pico-8 play session: mixed d-pad (fixed 12-tick cycle)

[t = 2 s] mixed d-pad (1.2s cycle ×~1): → ← ↑ ↓ + 🅾/❎ taps, ~2s
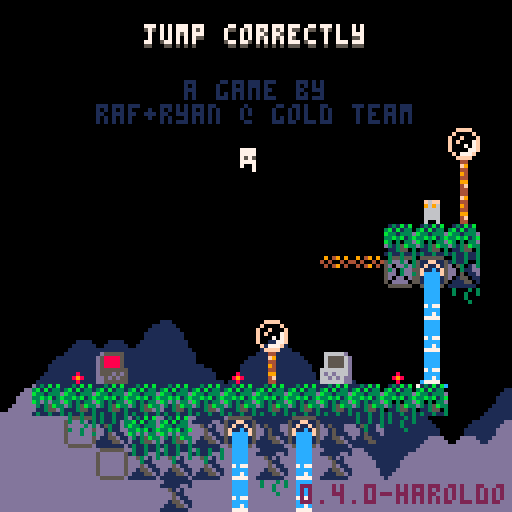
[t = 4 s] mixed d-pad (1.2s cycle ×~3): → ← ↑ ↓ + 🅾/❎ taps, ~4s
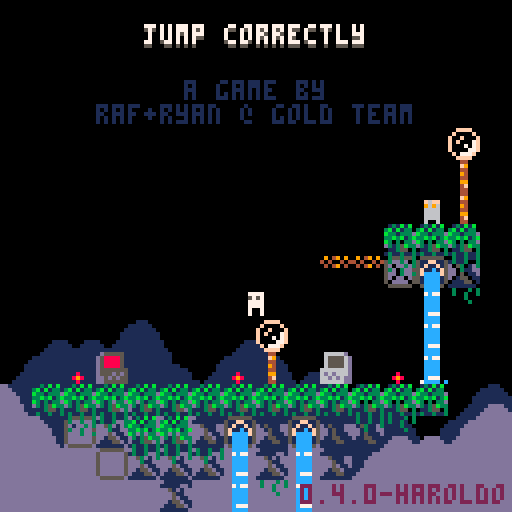
[t = 6 s] mixed d-pad (1.2s cycle ×~5): → ← ↑ ↓ + 🅾/❎ taps, ~6s
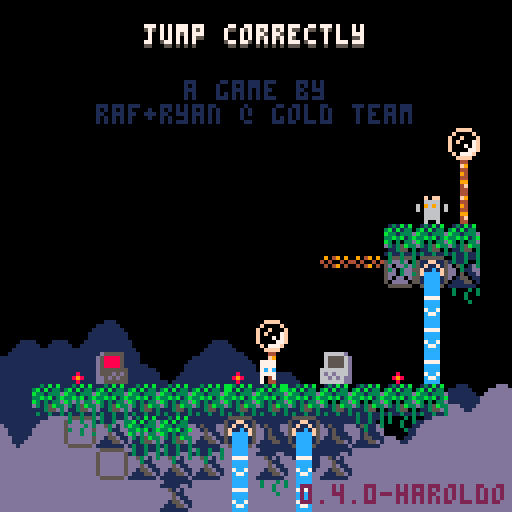

pico-8 cartridge
version 42
__lua__
-- jumper 2
-- 2025-01-17
ver="0.4.0-haroldo"

hide_t=false //remove later
p_win=0 //keep this
last_lvl=5

--constants and globals
p_spd=1
p_accel=0.3		 --fall accel (0.3)
p_f_max=4				 --fall spd max (4)
p_j_max=-2.5	 --jump spd max (-2.5)
p_j_fre=1   	 --num free jumps
p_j_t_max=5 	 --jump frames
p_w_spd=0.3 		--water fill speed

l_toucht=nil

chl=0 --checkpoint lvl
crl=0 --current lvl

-- enemy constants
ice_t_slow=70 --ice spawn time slow
ice_t_fast=30 --ice spawn time fast

cltb=0 --cloud time back
cltf=0 --cloud time front
key_cols={10,11,12,8} --keys

logo_t=0
//auto_save=1
tot_d=0
aut=0

function _init()
	printh("=====start=====")
	cartdata("gt_j2_040_haroldo")

	mplay=false
	pp=obj(-1,-1,3,5)
	chl=dget(0)
	//chl=5
	//auto_save=dget(1)
	tot_d=dget(2)
	p_win=dget(3)
	printh("load save 0 "..chl)
	//printh("load save 1 "..auto_save)
	printh("load save 2 "..tot_d)
	printh("load save 3 "..p_win)

	reset_checkpoint(0)

	--[[
	menuitem(
		1,
		"save game",
		save_game
	)

	menuitem(
		2,
		"auto save "..(auto_save==1 and "is on" or "is off"),
		toggle_auto_save
	)

	menuitem(
		3,
		"clear save data",
		clear_save
	)
	]]--
end

function reset_checkpoint(ll)
	printh("reseting from checkpoint")
	uits,l_uits=-0.1,-1 --ui time slow
	uitf,l_uitf=-0.1,-1 --ui time fast

	tpt=0								--lvl trans time
	pvy=0  			   --vel y
	pdrx=1 			   --dir x
	pdry=0 			   --dir y
	pmt=0  			   --move time
	pjmp=0 			   --current jump
	pjp=true     --jump pressed
	pjmpt=0      --jump time
	ptank=1 		   --num water tanks (this will probably never get higher)
	pwater=0 	   --amt water
	pst=false    --show empty tank icon
	pwt=0					   --water time
	ptw=false    --touching water
	pdig=false   --is digging
	pdt=0				 	  --digging time
	pseed=0				  --seeds
	psht=false   --shooting
	ptswch=false --touching switch player
	etswch=false --touching switch any ememy
	pto=false 	 	--near old man :(
	pio=false    --interact old man
	og_text=":)" --old guy text
	ptn=false				--touching ng cpu
	pin=false				--interact ng cpu
	ptd=0    				--touching door (0 no, 1 yes, 2 yes+interact)
	pbnk=false   --did bonk
	prst=0							--restart time

	ogidx=0
	ogt=0

	dth_t=-1					--death time
	dth_e=nil				--death object

	if ll then
		crl=ll
	else
		crl=chl
	end

	if(crl!=0)save_game()

	if crl==0 then
		mplay=false
		music(63)// test no music
	elseif not mplay then
		mplay=true
		music(0)// test start music
	end


	init_lvl()
end

function _draw()
	cls()
	camera(cmx,cmy)

	draw_clouds()

	if logo_t<50 then
		draw_logo()
		return
	end

	if tpt>0 and tpt<40 then
		local t,c="computer "..crl,5
		if crl==0 then
			t="correct!"
			c=cltb%8+8
		end

		print(
			t,
			cmx+cen_txt(t),
			cmy+62,
			c)

		if flr(uits%2)==0 then
			spr(22,cmx,cmy+120)
		end
		return
	end

	if dth_t!=-1 then
		if dth_e and dth_e.draw then
			dth_e.draw(dth_e)
		end
		for e in all(effs)do
			e.draw(e)
		end
		return
	end

	draw_bk()

	for e in all(enemies)do
		if(e.draw)e.draw(e)
	end

	map(0,0)

	if not tp_out then
		draw_player()
	end
	//printh(cmi.." "..cmj.." "..cmx.." "..cmy)

	draw_fg()

	for b in all(bullets)do
		b.draw(b)
	end


	for e in all(effs)do
		e.draw(e)
	end

	draw_hud()
	if aut>0 then
		for i=0,flr((30-aut)/10)do
			pset(cmx+2+i*2,cmy+126,7)
		end
	end

	if pio then
		draw_old_guy_prompt()
	end
end

function _update()
	l_uits,uits=uits,(uits+0.1)%30
	l_uitf,uitf=uitf,(uitf+0.2)%30
	cltb=(cltb+0.7)%136
	cltf=(cltf+1)%136

	if aut>0 then
		aut-=1
	end

	if scr_wrap and
				flr(uits%3)==0 and
				flr(l_uits%3)!=0 then
		for i=0,16 do
			add_wrap(cmx,cmy+i*8,1)
			add_wrap(cmx+127,cmy+i*8,-1)
		end
	end

	if logo_t<50 then
		logo_t+=1
		if(btnp(❎))logo_t+=25
		return
	end

	update_clds()

	for e in all(effs)do
		e.update(e)
	end

	if dth_t>=0 then
		dth_t-=1
		//if dth_e and dth_e.update then
			//dth_e.update(dth_e)
		//end
		if(dth_t==0)reset_checkpoint(crl)
		return
	end

	if pio then
		update_old_guy_prompt()
		return
	end

	for e in all(enemies)do
		e.tswch=false
		if(e.update)e.update(e)
	end

	update_lvl()
	update_bullets()

	if tp_out then
		update_tp_out()
	else
		update_player()
	end
end

function comb(a,b)
	for k,v in pairs(b)do
		a[k]=v
	end
end

function obj(x,y,w,h,ext)
	o={x=x,y=y,w=w,h=h}
	comb(o,ext)
	return o
end

function eff(x,y,d,u,ext)
	o={x=x,y=y,draw=d,update=u}
	comb(o,ext)
	return o
end

function rand(bot,top)
	return flr(rnd((top+1)-bot))+bot
end

function draw_bb(o)
	rect(
		o.x-o.w/2,
		o.y-o.h/2,
		o.x+o.w/2,
		o.y+o.h/2,
		8)
end

function col_bb(a,b)
	if b.w==0 or b.h==0 then
		return false
	end
	local ax=a.x-a.w/2
	local ay=a.y-a.h/2
	local bx=b.x-b.w/2
	local by=b.y-b.h/2

	return ax<=bx+b.w and
		ax+a.w>=bx and ay<=by+b.h and
		ay+a.h>=by
end

function test_w_wrap(a,b)
	local aa=a
	if scr_wrap then
		aa=obj(
			a.x%128+cmx,
			a.y,a.w,a.h)
	end
	if col_bb(aa,b) then
		return b
	end
	return nil
end

function on_layer(o,ox,oy,lrs,t_spk,hb_mod)
	if type(lrs)!="table" then
		lrs={lrs}
	end
	if(hb_mod==nil)hb_mod=0

	local a=obj(o.x+ox,o.y+oy,o.w+hb_mod,o.h+hb_mod)
	local mi=flr(a.x/8)
	local mj=flr(a.y/8)

	for j=min(cmj+15,mj+1),max(cmj,mj-1),-1 do
	for ii=mi-1,mi+1 do
		local i=ii%16+cmi
		for f in all(lrs) do
			local s=mget(i,j)
			if fget(s,f) then
				--[[
				local aa=a
				if scr_wrap then
					aa=obj(
						a.x%128+cmx,
						a.y,a.w,a.h)
				end
				local b=obj(
					i*8+4,j*8+4,8,8,{s=s}
				)
				if col_bb(aa,b) then
					return b
				end
				]]--
				local b=obj(
					i*8+4,j*8+4,8,8,{s=s}
				)
				if test_w_wrap(a,b) then
					return b
				end
			end
		end
	end end

	if t_spk then
		for s in all(spks) do
			if test_w_wrap(a,s) then
				return s
			end
		end
	end
	return nil
end

function on_scr(o)
	return o.y<cmy+137 and
								o.y>cmy-4 and
			 				o.x<cmx+137 and
			 				o.x>cmx-4
end

function round(n)
	if n-flr(n)>=0.5 then
		return flr(n)+1
	end
	return flr(n)
end

function lerp(a,b,t)
 return a+(b-a)*t
end

function clear_map_at(x,y)
	mset(flr(x/8),flr(y/8),0)
end

function draw_logo()
	local f=min(logo_t/25,1)
	for i=1,4 do
		spr(
			124+i-1,
			cmx+60+f*8*i-4*f,
			cmy+60)
		spr(
			124-i,
			cmx+60-f*8*i+4*f,
			cmy+60)
	end
end

--[[
function toggle_auto_save(i)
	if i==1 or i==2 then
		return
	end
	auto_save=(auto_save+1)%2
	printh("set auto save ")
	printh(auto_save)
	dset(1,auto_save)
	//add sfx here
	menuitem(
		2,
		"auto save "..(auto_save==1 and "is on" or "is off"),
		toggle_auto_save
	)
end
]]--

function save_game()
	printh("set save 0 "..chl)
	printh("set save 2 "..tot_d)
	printh("set save 3 "..p_win)
	dset(0,chl)
	dset(2,tot_d)
	dset(3,p_win)
	//add sfx here
	aut=30
end

function clear_save()
	printh("clear save 0 2 3")
	dset(0,0)
	dset(2,0)
	dset(3,0)
	tot_d=0
	chl=0
	p_win=0
end

music(0)

-->8
--player
function draw_player()
	local off=(ptswch and 2 or 0)

	--legs
	sspr(
		12,flr(pmt)%2*2+8,
		4,2,
		pp.x-2,pp.y+1-off,
		4,2,
		pmt<2
	)

	--ducking
	local dt=flr(pdt/3)%2
	if dt==0 and
				pdry==1 and
				pvy==0 and
				not pdig then
		dt=1
	end

	--head
	if(pjmp>=p_j_fre)pal(12,5)
	sspr(
		8,pdry*4+12,
		4,4,
		pp.x-2,pp.y-3+dt-off,
		4,4,
		pdrx==-1
	)
	pal()

	--off screen arrow
	if pp.x>cmx+128 then
		spr(13,cmx+120,pp.y-4)
	elseif pp.x<cmx-1 then
		spr(13,cmx+2,pp.y-4,1,1,true)
	end

	--water drops
	if ptw then
		draw_splash(pp.x-4,pp.y-5)
	end

	--water tank
	local ofx=3
	if(pdrx==-1)ofx=-8
	if pst then
		sspr(0,8,6,6,pp.x+ofx,pp.y-6)
	elseif pwater>0 then
		if ptw then
			--tank shadow
			sspr(
				0,8,6,6,
				pp.x+ofx+1,pp.y-5)
		end
		sspr(
			16+8*(pwater-1)+(flr(uits)%2)*4,8,
			5,5,pp.x+ofx,pp.y-6)
	end

	--seeds
	for i=1,pseed do
		local a=uitf/7.5+i/pseed
		local x=pp.x+cos(a)*6
		local y=pp.y+sin(a)*6
		rectfill(
			x,y,
			x+sgn(cos(a)),
			y+sgn(sin(a)),7)
	end

	if prst>15 then
		draw_int(
			4-flr(prst/15),
			pp.x+2,
			pp.y-2)
	end

	--[[
	draw_bb(
		{x=pp.x,y=pp.y+4,w=3,h=1}
	)
	]]--
end

function update_player()
	local move=false
	pdry=0
	if(btn(➡️))move,pdrx=true,1
	if(btn(⬅️))move,pdrx=true,-1
	if(btn(⬆️))pdry=-1
	if(btn(⬇️))pdry=1

	if move then
		pmt-=0.3
		if(pmt<0)pmt=4
		if not on_layer(pp,pdrx,0,0) then
			pp.x+=p_spd*pdrx
		end
	else
		pmt=0
		pp.x=flr(pp.x)
	end

	if scr_wrap then
		local wr=false
		if(pp.x<cmx-1)pp.x,wr=cmx+127,true
		if(pp.x>cmx+127)pp.x,wr=cmx,true
		if(wr)sfx(3,-1,12,14)
	end

	--touch enemy
	local ts=false --touch shroom
	for e in all(enemies)do
		if col_bb(pp,e) then
			if e.draw==draw_shroom then
				ts=true
				//printh(pp.x.." "..pp.y.." touch shroom")
			elseif e.can_hurt then
				//reset_checkpoint()
				kill_plr(e)
				return
			end
		end
	end

	--jump
	if btn(🅾️) then
		if not pjp then
			pjp=true
			--  bank,chnl,off, len
			--sfx(0,   0,   0,   0)
			if (pjmp<p_j_fre or
							flr(pwater/3)>0) then
				if pjmp>=p_j_fre and pwater>2 then
					pwater-=3
					if pwater==0 then
						pst=true
					end
				end
				pjmpt=p_j_t_max
				//pvy=p_j_max
				pjmp+=1
				add_jump(pp.x-1,pp.y)
				if not ptn then
					sfx(3,-1,0,8)
				end
			end
		end
		if pjmpt>0 then
			pvy=p_j_max
		end
		pjmpt=max(0,pjmpt-1)
	else
		pjmpt=0
		pjp=false
	end

	--fall
	pvy=min(p_f_max,pvy+p_accel)
	if pvy<0 then
		local b=on_layer(pp,0,pvy,0)
		if b then
			if not pbnk then
				sfx(3,-1,8,4)
			end
			pbnk=true
			pp.y=b.y+7
			pvy=0.5 --y vel of player after bonk
		end
	else
		local t=on_layer(
			pp,0,max(1,pvy),{0,1})
		if t!=nil and t.y-pp.y>4 then
			if pvy>p_accel then
				//printh(
				//	"landed "..(
				//		ts and "true" or "false")
				//	)
				add_landed(pp.x,pp.y+4)
				pbnk=false
				sfx(5,-1,0,10)
			end
			pp.y=(flr(pp.y/8)*8)+5
			pvy=0
			pst=false

			if not ts then
				pjmp=0
			end

			if t and t.s==76 then
				set_cld(t.x,t.y)
			end
		end
	end
	pp.y+=pvy

	local sq=on_layer(pp,0,0,0)
	if sq then
		//printh(sq.x.." "..sq.y)
		local o=obj(
			sq.x,sq.y,0,0,
			{
				draw=function()
					spr(sq.s,sq.x-4,sq.y-4)
				end
			})
		kill_plr(o)
	end

	--shoot
	if btn(❎) then
		if not pto and
					not psht and
					pseed>0 then
			psht=true
			pseed-=1
			sfx(6,-1,0,6)
			local dx=pdrx
			if(pdry!=0)dx=0
			//add_get(pp.x+2,pp.y,pseed)
			add_bullet(
				pp.x+dx*5,pp.y+pdry*5,1,
				dx*4,pdry*4,false,7,true)
		end
	else
		psht=false
	end

	if btn(❎) and
				btn(⬇️) and
				pvy==0 then
		prst+=1
		if prst==15*4 then
			kill_plr()
		end
	else
		prst=0
	end

	--touch water
	--note: timer doesnt
	--reset when player
	--leaves water
	ptw=false
	for w in all(waters) do
		if(col_bb(pp,w))ptw=true
	end
	if ptw then
		pwt+=p_w_spd
		if pwt>=1 then
			pwt=0
			if pwater/3<ptank then
				pwater+=1
				pst=false
				sfx(4,-1,(pwater-1)*6,6)
			end
		end
	end

	//printh(pov)

	if pp.y>cmy+136 then
		//reset_checkpoint()
		kill_plr()
		return
	end

	for b in all(bullets)do
		if col_bb(pp,b) then
			//reset_checkpoint()
			kill_plr(b)
			return
		end
	end

	--touch key
	for k in all(l_keys)do
		if not k.p and col_bb(pp,k) then
			k.p=true
			add(p_keys,k)
			sfx(10)
		end
	end

	--touch door
	//for d in all(doors)do
	if door then
		if col_bb(pp,door) then
			//ptd=true
			if btn(⬇️) or btn(⬆️) then
				local can=true

				//sfx(11)
				//sfx(17)
				//sfx(7,-1,4,4)
				for k in all(l_keys)do
					if k.p==false then
						can=false
					end
				end

				if can then
					for k in all(keys)do
						del(keys,k)
					end
					if crl==last_lvl then
						crl=0
						p_win=1
						save_game()
					elseif crl==chl then
						crl+=1
					else
						crl=chl
					end
					sfx(11)
					init_tp_out()

					return
				elseif ptd<2 then
					sfx(7,-1,4,4)
					ptd=2
				end
			else
				ptd=1
			end
		else
			ptd=0
		end
	end

	--touch flower
	local flwr=nil
	for f in all(flwrs)do
		if col_bb(pp,f) and pdry==1 then
			flwr=f
		end
	end

	if pvy!=0 or flwr==nil then
		pdig=false
		pdt=0
	else
		if pdig==false then
			pdt=10
		end
		pdig=true
		if pdt%5==0 then
			add_dig(pp.x,pp.y+4)
			sfx(8,-1,27,4)
		end
		if pdt<=0 then
			del(flwrs,flwr)
			pseed+=flwr.s
			add_get(pp.x,pp.y,"+"..flwr.s)
			sfx(14)
		end
		pdt-=1
	end

	-- touch teleporter
	local toucht=nil
	for tt in all(tps)do
	for i=0,1 do
		local t=tt[i+1]
		if t then
			if col_bb(pp,t) then
				//printh((i+1%2)+1)
				toucht=tt[(i+1)%2+1]
			end
		end
	end end
	if l_toucht==nil and
				toucht!=nil then
		pp.x=toucht.x
		pp.y=toucht.y+1
		pvy*=-1
		--[[
		because of long pressing jumps,
		if the player enters this while
		holding jump before the max hold
		time, their velocity wont flip
		]]--
		add_b_exp(pp.x,pp.y,5,5,toucht.c)
		sfx(7,-1,8,24)
	end
	l_toucht=toucht

	-- old man
	pto=false
	if old_guy and
				col_bb(pp,old_guy)then
		pto=true
		if btnp(❎) then
			sfx(7,-1,0,4)
			pio=true
			ogt=0
			l_ogt=-1
			if p_win==1 then
				og_text=og_texts[99]
			elseif og_texts[crl]!=nil then
				og_text=og_texts[crl]
			end
		end
	end

	-- touch ng cpu
	ptn=false
	if ng_cpu and
				col_bb(pp,ng_cpu)then
		ptn=true
		if btnp(❎) then
			if pin then
				clear_save()
				//kill_plr(ng_cpu)
				crl=1
				init_tp_out()
				sfx(17)
			else
				sfx(7,-1,0,4)
			end
			pin=true
		elseif btnp(🅾️) then
			sfx(7,-1,4,4)
			pin=false
		end
	else
		pin=false
	end
end

function kill_plr(o)
	tot_d+=1
	dth_e=o
	dth_t=30
	add_b_exp(
		mid(cmx,pp.x,cmx+127),
		mid(cmy,pp.y,cmy+127),
		10,10)
		sfx(8,-1,0,27)
end

-->8
--hud/general

function draw_hud()
	print(ver,75,121,2)
	if(hide_t)return
	--[[
	// uncomment for testing
	print("lvl:"..crl+1,cmx+31,cmy+1,1)
	print("lvl:"..crl+1,cmx+30,cmy,7)
	print("dth:"..tot_d,cmx+61,cmy+1,1)
	print("dth:"..tot_d,cmx+60,cmy,7)
	]]--

	if crl==0 then
		local t="jump correctly"
		//t="you jumped correctly"
		local off=mid(
			-2.9,
			cos((cltf%136)/136)*3,
			2.9
		)
		print(
			t,cen_txt(t),10+off,5)
		print(
			t,cen_txt(t),9+off,7)
		print("a game by",46,20,1)
		print("raf+ryan @ gold team",
			24,26,1)

		if p_win==1 then
		 t1="times jumped"
		 t2="incorrectly: "..tot_d
		 //t2="incorrectly: "..19999
		 print(
			 t1,
			 cen_txt(t1),40,13)
		 print(
			 t2,
			 cen_txt(t2),46,13)

			print("rank:",49,58,7)
			//tot_d=50
			local r,c=rank()
			if c==nil then
				pal(7,(uitf%8)+8)
			elseif flr(uitf)%2==0 then
				pal(7,c)
			end
			print(r,72,58,7)
			pal()
		end
	end
end

function cen_txt(t)
	return 64-(#t*4)/2
end

function draw_splash(x,y)
	sspr(
		16,13+flr(uitf)%3*3,
		8,3,
		x,y)
end

clds_b={
"00000002234002000",
"00000031111631420",
"20034311111111114",
"14311111111111111"
}
clds_f={
"00000023400562000",
"20022311143111456",
"14311111111111111"
}
function draw_clouds()
	rectfill(cmx,cmy+112,cmx+128,cmy+128,1)
	draw_cloud_layer(clds_b,72,cltb)
	rectfill(cmx,cmy+120,cmx+128,cmy+128,13)
	pal(1,13)
	draw_cloud_layer(clds_f,88,cltf)
	pal()
end

function draw_cloud_layer(arr,y,t)
	for j=1,#arr do
		for i=0,16 do
			local x=i*8-t
			if(x<-8)x+=136
			spr(arr[j][i+1],cmx+x,cmy+y+j*8)
		end
	end
end

function draw_old_guy()
	local s=0
	if cltf>68 or
				cltf<30 and cltf%12>6 then
		s=4
	end
	sspr(
		64+s,0,
		4,8,
		old_guy.x-2,old_guy.y-4,
		4,8,
		pp.x<old_guy.x)
	if cltf>68 then
		local off=old_guy.y
		if(cltf%12>6)off-=1
		line(
			old_guy.x-4,off-1,
			old_guy.x-4,off,6)
		line(
			old_guy.x+3,off-1,
			old_guy.x+3,off,6)
	end
	//draw_bb(old_guy)
end

function draw_old_guy_prompt()
	local w=92
	local h=66
	local top=cmy+(127-h)/2
	local lft=cmx+(127-w)/2

	rectfill(
		lft,top,
		lft+w,top+h,0)
	rect(
		lft,top,
		lft+w,top+h,7)

	print(sub(og_text,0,ogt),
		lft+3,top+3,7)
end

l_ogt=-1
function update_old_guy_prompt()
	if ogt<#og_text then
		ogt+=0.5
		if l_ogt!=flr(ogt) and flr(ogt)%2==0 then
			local off=rand(0,1)
			sfx(18,-1,off*3,3)
			//sfx(18,-1,0,2)
		end
		l_ogt=flr(ogt)
	end

	if btnp(🅾️) then
		pio=false
		sfx(7,-1,4,4)
	elseif btnp(❎) then
		if ogt<#og_text then
			ogt=#og_text
		else
			pio=false
			sfx(7,-1,4,4)
		end
	end
end

function draw_ng_cpu()
	if ptd>0 then
		print(
			"continue",
			door.x-15,
			door.y-20,
			7)
		draw_int("⬆️",door.x+1,door.y-2)
	end

	spr(7,ng_cpu.x-4,ng_cpu.y-4)
	if(not ptn)return

	if pin then
		print(
			"are you sure?",
			ng_cpu.x-23,
			ng_cpu.y-20,
			7)
		print(
			"no:    yes:",
			ng_cpu.x-23,
			ng_cpu.y-12,
			7)
		draw_int("🅾️",ng_cpu.x-7,ng_cpu.y-2)
		draw_int("❎",ng_cpu.x+25,ng_cpu.y-2)
	else
		print(
			"new game",
			ng_cpu.x-15,
			ng_cpu.y-20,
			7)
		draw_int("❎",ng_cpu.x,ng_cpu.y-2)
	end
end

-- draw interact
function draw_int(s,x,y,c1,c2)
	print(
		s,x-4,y-10,
		c1==nil and 5 or c1)
	print(
		s,
		x-4,
		y-(
			flr(uits)%2==0 and 11 or 10
		),
		c2==nil and 6 or c2
	)
end


og_texts={}
og_texts[99]="i beat this in less\nthan an hour with only\none life."
og_texts[0]="awful news. one of the\nmanagers spilled a hot\nbowl of spicy ramen\nand short-circuited\nthe central processor.\nthen i fell down a\nfew steps and dropped\nall the backup files.\nyou know the drill -\nretrieve the floppies!"
og_texts[4]="back at spacefleet\nacademy, they taught\nme how to deal with\nthis very situation.\none must land on their\nfeet before pressing\nbuttons simultaneously."



function rank()
	if(tot_d==0)return "s+",nil
	if(tot_d<=10)return "s",8
	if(tot_d<=40)return "a",9
	if(tot_d<=80)return "b",11
	if(tot_d<=120)return "c",13
	return "d",2
end
-->8
--map functions

function init_lvl()
	reload(0x1000, 0x1000, 0x2000)
	waters={}
	ftns={}
	l_keys={}
	p_keys={}
	door=nil
	flwrs={}
	swchs={}
	swch_cs={}
	sw_blks={}
	clds={}
	spks={}
	tps={
		{nil,nil},
		{nil,nil}
	}
	old_guy=nil
	ng_cpu=nil

	sw_state=false
	sw_state_c=false
	sw_state_l=false
	scr_wrap=false
	flip_d=false

	bullets={}
	effs={}
	enemies={}
	--current map tile i,j
	cmi=crl%8*16
	cmj=flr(crl/8)*16
	--current map x,y
	cmx,cmy=cmi*8,cmj*8

	--debug for when no checkpoint
	pp.x,pp.y=cmx+64,cmy+64

	printh("init lvl: "..crl..", "..cmi.." "..cmj)

	local inf_ftns={}

	for j=0,15 do
	for i=0,15 do
		local s=mget(cmi+i,cmj+j)
		local fl=fget(s)
		local sn=mget(cmi+i,cmj+max(j-1,0))
		local ss=mget(cmi+i,cmj+min(j+1,15))
		local sw=mget(cmi+max(i-1,0),cmj+j)
		local se=mget(cmi+min(i+1,15),cmj+j)

		local x,y=cmx+i*8,cmy+j*8

		if s>=93 and s<=94 then
			--fountains
			local on_t,off_t=7,0
			if(s==94)on_t,off_t=30,30
			if(s==93)add(inf_ftns,{x=x,y=y})
			add(ftns,{
				x=x,y=y,
				t=-1,on_t=on_t,off_t=off_t
			})
			mset(cmi+i,cmj+j,79)
		elseif s==109 or s==110 then
			add(sw_blks,{
				cmi+i,cmj+j,s==110
			})
		elseif fl==0 then
			-- items created in this
			-- block will clear the
			-- original map tile
			mset(cmi+i,cmj+j,0)

			if s==107 then
				--spikes
				local off,f=5,false
				if sn!=77 and
							sn!=109 and
							sn!=110 and
							fget(sn,0) then
					off,f=2,true
				end
				local sp=add_enemy(
					x+4,y+off,8,4,
					draw_spike,
					nil,
					false,
					true,
					{f=f}
				)
				add(spks,sp)
			elseif s==36 or // up
										s==45 or // down
										s==46 or // right
										s==54 or // left
										s==53 then
				--circle spikes
				local u=update_c_spike
				if(s==53)u=nil
				local d={-1,0}
				if(s==36)d={0,-1}
				if(s==45)d={0,1}
				if(s==46)d={1,0}
				if(s==54)d={-1,0}
				add_enemy(
					x+4,y+4,7,7,
					draw_c_spike,
					u,
					false,
					true,
					{d=d}
				)
			elseif s==22 then
				--keys/floppy
				add(l_keys,obj(
					x+4,y+4,4,4,
					{p=false}
				))
			elseif s==23 and p_win==0 then
				--door
				door=obj(x+4,y+4,8,8)
			elseif s==24 or s==25 then
				--flower 5 seed
				add(flwrs,obj(x+4,y+4,6,8,{s=s==24 and 5 or 1}))
			elseif s==48 or s==49 then
				-- checkpoints
				printh("cp "..x.." "..y)
				pp.x,pp.y=x+4,y+5
				add_b_exp(pp.x,pp.y,10,10)
			elseif s==50 or s==51 then
				-- slimes
				add_enemy(
					x+4,y+4,4,6,
					draw_slime,
					update_slime,
					true,
					true,
					{fast=s==51}
				)
			elseif s==52 then
				-- cacti
				add_enemy(
					x+4,y+4,7,8,
					draw_cactus,
					update_cactus,
					true,
					true,
					{t=60}
				)
			elseif s==55 or s==56 then
				-- moles
				add_enemy(
					x+4,y+4,5,6,
					draw_mole,
					update_mole,
					true,
					true,
					{j=s==56,tm=15,htm=0}
				)
			elseif s==35 then
				-- switches
				add(swchs,obj(
					x+4,y+6,7.5,3))
			elseif s==37 then
				-- switch coins
				add(swch_cs,obj(
					x+4,y+4,7,6))
			elseif s==102 or s==103 then
				-- icicles
				add_enemy(
					x+4,y-4,0,0,
					nil,
					update_ice_spwn,
					false,
					false,
					{tm=s==102 and ice_t_slow or ice_t_fast}
				)
			elseif (s>=40 and s<=44) or
										(s>=57 and s<=60) then
				-- flame spaner
				local drs={
					nil,
					{1,0},{-1,0},{0,-1},{0,1}
				}
				local spd=0.8 -- slow speed
				if s==40 then
					spd=1.8 -- tracker speed
				elseif s>45 then
					spd=1.6 -- fast speed
				end
				local e=add_enemy(
					x,y,0,0,
					draw_flame_spawn,
					update_flame_spawn,
					false,
					false,
					{
						tm=0,
						dr=s<45 and drs[s-39] or drs[s-55],
						flt=not fget(ss,0),
						spd=spd
					}
				)
				//printh(s-39)
				//printh(drs[s-39])
			elseif s==11 then
				scr_wrap=true
			elseif s==61 then
				-- mushroom
				add_enemy(
					x+4,y+4,7,6,
					draw_shroom,
					update_shroom,
					true,
					false,
					{tp=false}
				)
			elseif s==31 then
				--eye
				add_enemy(
					x+4,y+4,7,6,
					draw_eye,
					update_eye,
					false,
					false,
					{t=0}
				)
			elseif s==120 then
				flip_d=true
			elseif s>=116 and s<=119 then
				--teleporters
				local i1=ceil(abs(115-s)/2)
				local i2=(s%2)+1
				local cs={{3,11},{2,8}}
				tps[i1][i2]=obj(
					x+4,y+4,6,6,
					{c=cs[i1]}
				)
			elseif s==8 then
				old_guy=obj(
					x+4,y+4,8,8,
					{draw=draw_old_guy}
				)
			elseif s==7 then
				ng_cpu=obj(
					x+4,y+4,8,8)
			end
		end
	end end

	for f in all(inf_ftns)do
		local j=flr(f.y/8)
		local i=flr(f.x/8)

		repeat
			add(
				waters,
				obj(
					f.x+4,
					cmy+3+(j-cmj)*8,
					8,8,
					{st=f.y+5}
				)
			)
			j+=1
		until j>cmj+15 or fget(mget(i,j),0)
	end

	--[[
	// title test, use moles
	// to
	if crl==0 then
		local ss="jump correctly"
		printh("lvl 1")
		for i=0,#ss-1 do
			local s=ss[i+1]
			local x,y=24+i*4,20-i*2
			add_enemy(
				x+4,y+4,3,5,
				draw_title_text,
				update_mole,
				true,
				true,
				{j=true,tm=15,htm=0,s=s}
			)
		end
	end
	]]--
end

function draw_bk()
	for w in all(waters)do
		local off=0
		if w.ct and w.ct.y>w.st then
			//printh(w.ct.y-w.y)
			off=7-(w.ct.y-w.y)
		end
		sspr(
			14*8+flr(uits)%4*4,0,
			4,8-off,
			w.x-2,w.y-4)
		//end
		//draw_bb(w)
		if w.ct and off!=0 then

			draw_splash(w.ct.x-4,w.ct.y-5)
		end

		for e in all(enemies)do
			if col_bb(w,e) then
				sspr(
					16,13+flr(uitf)%3*3,
					8,3,
					e.x-4,e.y-5)
			end
		end
	end

	//for d in all(doors)do
	if door then
		if #p_keys==#l_keys and
					uits-flr(uits)>0.5 then
			pal(5,key_cols[flr(uits)%#l_keys+1])
		end
		spr(
			23,
			door.x-4,
			door.y-4,
			1,1,
			flip_d
		)
		pal()
		//draw_bb(door)
	end

	if old_guy then
		draw_old_guy()
	end

	if ng_cpu then
		draw_ng_cpu()
	end
end

function draw_fg()
	local ft=cltf%68
	if ft>0 and ft<7 or
				ft>14 and ft<21 then
		pal(3,7)
		pal(10,7)
		pal(14,7)
	end
	for f in all(flwrs)do
		local fx=mid(0,flr(uits)%4-1,1)
		local oy=flr(uits)%4%2
		if f.s==5 then
			sspr(
				64,13,6,3,
				f.x-3+fx,f.y+1,
				6,3,fx>0)
			sspr(
				8*8,8,6,5,f.x-3,f.y-4+oy)
		elseif f.s==1 then
			sspr(
				72,14,6,2,
				f.x-3+fx,f.y+1,
				6,3,fx>0)
			sspr(
				72,9,6,5,f.x-3,f.y-4+oy)

		end
		if not pdig and 
					col_bb(pp,f) then
			draw_int("⬇️",f.x+1,f.y-0)
		end
		//draw_bb(f)
	end
	pal()

	for i=1,#l_keys do
		local k=l_keys[i]
		pal(7,key_cols[i])
		spr(
			22,
			k.x-4,
			k.y-4+mid(
				-1.9,
				cos((uits+i)/5)*2,
				1.9
			)
		)
		pal()
		//draw_bb(k)
	end

	for s in all(swchs)do

		sspr(24,
			sw_state and 21 or 17,
			8,3,s.x-4,s.y-1)
		//draw_bb(s)
	end

	for s in all(swch_cs)do
		if ptswch or etswch then
			palt(5,true)
			pal(7,13)
			pal(8,13)
			pal(11,13)
		end
		spr(sw_state and 37 or 38,
			s.x-4,s.y-4+cos(uits/6)*2)
		//draw_bb(s)
		pal()
	end

	for ti=1,#tps do
	for t in all(tps[ti]) do
	if t then
		//draw_bb(t)
		local d=ti<2 and 1 or -1
		for i=0,2 do
			local f=max(1,i*2)
			local a=0
			while a<1 do
				local aa=a+(cltf/(136/f))

				pset(
					t.x+cos(aa)*(2+i),
					t.y+sin(aa)*(2+i)*d,
					i%2==0 and t.c[2] or t.c[1]
				)
				a+=1/5
			end
		end
	end end end

	if pto then
		draw_int("❎",old_guy.x,old_guy.y)
	elseif old_guy!=nil and
								p_win==1 and
								flr(uits)%2==0 then
		draw_int("!",old_guy.x+2,old_guy.y,2,8)
	end
end

function update_lvl()
	for w in all(waters)do
		w.y+=1
		local t=on_layer(w,0,0,0,false,-2)
		w.ct=t
		if w.y>cmy+136 or
					(t!=nil and t.y>w.st and t.y-w.y<1)  then
			del(waters,w)
		end
	end

	for f in all(ftns)do
		f.t+=1
		if f.t<f.on_t then
			if f.t%8==0 then
				add(waters,obj(
					f.x+4,f.y+4,8,8,{st=f.y+5}
				))
			end
		elseif f.t==f.on_t+f.off_t then
			f.t=-1
		end
	end

	for i=1,#p_keys do
		local k=p_keys[i]
		//if k.p then
			local tx=pp.x+4*i*1.2*pdrx*-1
			local ty=pp.y-3
			k.x=lerp(k.x,tx,0.2)
			k.y=lerp(k.y,ty,0.2)
		//end
	end

	sw_state=sw_state_c
	ptswch=false
	etswch=false
	for s in all(swchs)do
		if col_bb(s,pp) then
			ptswch=true
			sw_state=true
		end

		for e in all(enemies)do
			if col_bb(s,e) then
				e.tswch=true
				etswch=true
				sw_state=true
			end
		end
	end

	if not ptswch and not etswch then
	for s in all(swch_cs)do
		if col_bb(s,pp) then
			del(swch_cs,s)
			sw_state_c=not sw_state_c
			sfx(13,-1,0,16)
		end
	end end

	for s in all(sw_blks)do
		if s[3]==sw_state then
			mset(s[1],s[2],sw_state and 110 or 109)
		else
			mset(s[1],s[2],111)
		end
	end

	if sw_state!=sw_state_l then
		sfx(12,-1,0,2)
	end
	sw_state_l=sw_state
end
-->8
--effects and bullets

function add_bullet(
	x,y,w,
	vx,vy,
	fall,
	c,
	p,
	draw)
	add(bullets,obj(
		x,y,
		w,w,{
			vx=vx,
			vy=vy,
			fall=fall,
			c=c,
			p=p,
			draw=draw and draw or draw_bullet
		}))
end

function draw_bullet(b)
		rectfill(
			b.x-b.w/2,b.y-b.h/2,
			b.x+b.w/2,b.y+b.h/2,
			b.c and b.c or 7)
		//draw_bb(b)
end

function draw_c_bullet(b)
	spr(
		26,b.x-1,b.y-1,
		1,1,
		false,
		b.vy>1
	)
	//draw_bb(b)
end

function update_bullets()
	for b in all(bullets)do
		if b.fall then
			b.vy=min(p_f_max,b.vy+p_accel)
			if b.vx>0 then
				b.vx=max(0,b.vx-0.2)
			elseif b.vx<0 then
				b.vx=min(0,b.vx+0.2)
			end
		end

		b.x+=b.vx
		b.y+=b.vy

		if b.x<cmx or b.x>cmx+128 or
					b.y<cmy or b.y>cmy+128 then
			//add_b_exp(b.x,b.y,2,4)
			del(bullets,b)
		end

		local t=on_layer(b,0,0,0)
		if t!=nil and
					(b.draw!=draw_c_bullet or
						t.y>b.y
					)then
			if b.p and t.s==77 then
				clear_map_at(t.x,t.y)
				add_gb(t.x,t.y)
				sfx(15,-1,0,27)
			end
			add_b_exp(b.x,b.y,2,4)
			del(bullets,b)
		end

		if b.p then
			for e in all(enemies)do
				local tbw=b.w
				b.w+=2
				b.h+=2
				if e.can_hit and
							col_bb(b,e) then
					add_b_exp(b.x,b.y,2,4)
					del(bullets,b)
					del(enemies,e)
				end
				b.w,b.h=tbw,tbw
			end
		end
	end
end

function add_b_exp(x,y,m,n,c)
	for i=0,rand(m,n) do
		add(effs,eff(
			rand(x-4,x+4),rand(y-4,y+4),
			draw_jump,update_b_exp,
			{
				t=rand(10,15),
				vx=rand(-0.5,0.5),
				vy=rand(-0.5,0.5),
				c=c
			}
		))
	end
end

function update_b_exp(e)
	e.t-=1
	e.x+=e.vx
	e.y+=e.vy
	e.vx*=0.9
	e.vy*=0.9
	if(e.t==0)del(effs,e)
end

--sprinkle effect update
function update_spkl(s)
	s.dy=min(s.dy+p_accel,p_f_max)
	s.y+=s.dy

	if s.dx!=0 then
		s.dx-=sgn(s.dx)*0.1
	end
	s.x+=s.dx

	s.t-=1
	if s.y>cmy+128 or s.t==0 then
		del(effs,s)
	end
end

function add_dig(x,y)
	for dx in all({1.2,-1.2})do
		add(effs,eff(
			x,y,draw_dig,update_spkl,
			{dx=dx,dy=-1,t=15}
		))
	end
end

function draw_dig(d)
	rectfill(d.x,d.y,d.x,d.y,15)
end

function add_gb(x,y)
	local dirs={
		{1.2,-1},
		{-1.2,-1},
		{1.2,-1.5},
		{-1.2,-1.5},
	}

	for dir in all(dirs)do
		add(effs,eff(
			x,y,draw_gb,update_spkl,
			{dx=dir[1],dy=dir[2],t=15,so=rand(0,3)}
		))
	end
end

function draw_gb(g)
	local sx=g.so%2*4
	local sy=flr(g.so/2)*4
	sspr(sx,16+sy,4,4,g.x,g.y)
end

function add_get(x,y,v)
	add(effs,eff(
		x-4,y-8,draw_get,update_get,
		{t=25,v=v}))
end

function draw_get(g)
	print(
		g.v,g.x,g.y,
		flr(g.t)%8+8
	)
end

function update_get(g)
	g.y-=0.6
	g.t-=1
	if g.t==0 then
		del(effs,g)
	end
end

function add_jump(x,y,c)
	local dirs={
		{1.2,-0.5},
		{-1.2,-0.5},
		{1.2,-1.5},
		{-1.2,-1.5},
	}

	for dir in all(dirs)do
		add(effs,eff(
			x,y,draw_jump,update_spkl,
			{dx=dir[1],dy=dir[2],t=10,c=c}
		))
	end
end

function draw_jump(j)
	if j.c then
		pal(7,j.c[flr(j.t)%#j.c+1])
	else
		pal(7,flr(j.t)%8+8)
	end
	sspr(13,13,3,3,j.x,j.y)
	pal()
end

function add_landed(x,y)
	//printh("added landed")
	for d in all({-1,1})do
		add(effs,eff(
			x+2*d,y,draw_landed,update_landed,
			{dx=d}
		))
	end
end

function draw_landed(l)
	rectfill(
		l.x,l.y,
		l.x+1*sgn(l.dx),l.y+1,
		flr(cltf)%8+8)
end

function update_landed(l)
	l.x+=l.dx
	l.dx*=0.90
	if abs(l.dx)<0.5 then
		del(effs,l)
	end
end

function init_tp_out()
	tp_out=true
	tpt=60
	add_b_exp(pp.x,pp.y,10,10)
end

function update_tp_out()
	tpt-=1
	if tpt==0 then
		tp_out=false
		chl=crl
		reset_checkpoint()
		//init_lvl()
	end
end

function set_cld(x,y)
	local can=true
	for c in all(clds) do
		if c[1]==x and c[2]==y then
			can=false
		end
	end
	if(can)add(clds,{x,y,7})
end

function update_clds()
	for c in all(clds)do
		c[3]-=1
		if c[3]==0 then
			add_b_exp(c[1],c[2],3,6,{13,14,15})
			clear_map_at(c[1],c[2])
			del(clds,c)
			sfx(6,-1,6,15)
		end
	end
end

function add_wrap(x,y,d)
	add(effs,eff(
		x,y+rand(-2,2),
		draw_wrap,update_wrap,
		{
			dx=d*rnd()*0.2,
			dy=rnd()*0.09,

			t=rand(20,40),
			c=rnd({1,2,13,14})
		}
	))
end

w_cols={14,13,2,1}
function draw_wrap(w)
	//circ(
	//	w.x,
	//	w.y+sin(w.t),1*(w.t/40),2)
	pset(
		w.x,
		w.y+sin(w.t),
		w_cols[flr((w.t/40)*4)+1])
end

function update_wrap(w)
	w.t-=1
	w.x+=w.dx
	w.y-=w.dy
	if w.t==0 then
		del(effs,w)
	end
end



-->8
-- enemies

function add_enemy(x,y,w,h,d,u,hit,hurt,ext)
	e=obj(
		x,y,w,h,
		{
			draw=d,update=u,
			drx=1,vy=0,t=0,
			can_hit=hit,
			can_hurt=hurt,
			tswch=false}
	)
	comb(e,ext)
	add(enemies,e)
	return e
end

function update_e_general(e,lrs)
	if(lrs==nil)lrs={0,1}
	e.vy=min(p_f_max,e.vy+p_accel)
	local t=on_layer(
		e,0,max(1,e.vy),lrs,true)
	if t!=nil then
		if e.vy<0 and fget(t.s,0) then
			e.vy=0
		elseif t.y-e.y>4 then
			if e.vy>p_accel then
				//printh("enemy landed")
				//printh(t.y.." "..t.h)
			end
			e.y=flr(t.y-t.h/2)-flr(e.h/2)-1
			e.vy=0
		end
	end
	e.y+=e.vy
end

-- slimes
function draw_slime(s)
	if s.fast then
		pal(2,3)
		pal(14,11)
	end
	spr(
		50+(s.fast and uitf or uits)%2,
		s.x-4,
		s.y-3-(s.tswch and 2 or 0),
		1,1,s.drx==-1)
	//draw_bb(s)
	pal()
end

function update_slime(s)
	update_e_general(s)
	if(s.vy!=0)return

	if on_layer(s,s.drx,0,0,true) or
				(not s.fast and
					not on_layer(s,s.drx*4,1,{0,1},true))then
		s.drx*=-1
	end

	-- speed 0.67 and 0.4
	-- dont cause sync issues
	s.x+=s.drx*(s.fast and 0.67 or 0.4)

	if s.y>cmy+136 then
		del(enemies,s)
	end
end

--moles
function draw_mole(m)
	local s=(uits)%2
	if(m.vy<0)s=0
	if(m.vy>0)s=1
	spr(
		55+s,
		m.x-4,
		m.y-4-(m.tswch and 2 or 0),
		1,1,pp.x>m.x)
	//draw_bb(m)
end

function update_mole(m)
	update_e_general(m)
	if m.vy==0 and m.htm==0 then
		if m.tm==0 then
			m.tm=15
			m.htm=10
			if m.j then
				m.vy=-3
				m.y-=1
				sfx(5,-1,10,8)
			end
		else
			m.tm-=1
		end
	elseif m.vy>=-p_accel and
								m.vy<=p_accel then
		if m.htm>0 then
			m.vy=-p_accel
			m.htm-=1
		end
	end

	if m.y>cmy+136 then
		del(enemies,m)
	end
end

-- spikes
function draw_spike(s)

	spr(
		107+flr(uits)%2,
		s.x-4,s.y-4,
		1,1,false,s.f
	)
	//draw_bb(s)
end

-- moving circle spike update
function update_c_spike(s)
	s.x+=s.d[1]
	s.y+=s.d[2]
	if s.x<=cmx or s.x>=cmx+128 or
				s.y<=cmy or s.y>=cmy+128 or
				on_layer(s,0,0,0,true) then
		s.d[1]*=-1
		s.d[2]*=-1
	end
end

-- circle spikes
function draw_c_spike(s)
	palt(0b1010000010000000)
	spr(
		53+flr(uitf)%2,
		s.x-4,s.y-4,
		1,1,pp.x<s.x
	)
	pal()
	--draw_bb(s)
end

-- cacti
function draw_cactus(c)
	spr(
		52,
		c.x-4,
		c.y-4+(uitf%2)-(c.tswch and 2 or 0),
		1,1,
		uitf%4/2>1)
	--draw_bb(c)
end

function update_cactus(c)
	update_e_general(c)
	c.t+=1
	if c.t>=60 then
		c.t=0
		add_bullet(
			c.x-2,
			c.y-1,
			3,
			-1.7, --h vel
			-2,   --v vel
			true,
			11,
			false,
			draw_c_bullet
		)

		add_bullet(
			c.x+2,
			c.y-1,
			3,
			1.7, --h vel
			-2,  --v vel
			true,
			11,
			false,
			draw_c_bullet
		)
		sfx(9,-1,0,16)
	end
end


function update_ice_spwn(s)
	if s.t==0 then
		s.t=s.tm
		add_enemy(
			s.x,s.y+3,7,7,
			draw_ice,
			update_ice,
			false,
			true
		)
	else
		s.t-=1
	end
end

function draw_ice(i)
	sspr(48,48,8,7,i.x-4,i.y-4)
	//draw_bb(i)
end

function update_ice(i)
	i.t+=1
	if i.t<20 then
		i.y+=0.15
	elseif i.t>30 then
		update_e_general(i,{0})
		if i.vy==0 or not on_scr(i) then
			add_gb(i.x,i.y)
			del(enemies,i)
			sfx(15,-1,10,6)
			//sfx(15,-1,16,4)
			if i==dth_e then
				dth_e=nil
			end
		end
	end
end

function draw_flame_spawn(f)
	local off=0
	//if f.flt then
		off=(f.tm/15)%1
	//end
	palt(0b0000000111000000)
	spr(
		40+max(flr(f.tm),0),
		f.x,
		f.y+sin(off)*2)
	pal()
end

function update_flame_spawn(f)
	f.tm+=0.3
	if f.tm>=5 then
		f.tm=-10
		local dr=f.dr
		if dr==nil then
			local a=atan2(
				pp.x-f.x,
				pp.y-f.y)
			dr={
				cos(a),
				sin(a),
				true}
		end
		add_enemy(
			f.x+4,f.y+3,6,6,
			draw_flame,
			update_flame,
			true,
			true,
			{
				dr=dr,
				spd=f.spd
			}
		)
	end
end

function draw_flame(f)
	if not f.dr[3] then
		pal(1,13)
		pal(12,6)
	end
	spr(
		uitf%3+57,
		f.x-4,
		f.y-4)
	//draw_bb(f)
	pal()
end

function update_flame(f)
	f.x+=f.dr[1]*f.spd
	f.y+=f.dr[2]*f.spd
	if not on_scr(f) then
		del(enemies,f)
	end
end

function draw_shroom(s)
	spr(
		s.t>0 and 63 or 61+(uits)%2,
		s.x-4,
		s.y-4-(s.tswch and 2 or 0),
		1,1,pp.x>s.x)
	//draw_bb(s)
end

function update_shroom(s)
	update_e_general(s)
	if col_bb(s,pp) then
		s.t=10
		local v,sv=1.6,1
		if(btn(⬇️))v,sv=1.1,0
		if(btn(⬆️))v,sv=2.1,2
		sfx(16,-1,sv*6,6)
		//sfx(16,-1,0,6+sv*6)
		pvy=p_j_max*v
		add_jump(pp.x-1,pp.y,{13,14})
	end
	if s.t>1 then
		s.t-=1
	elseif s.t==1 and
								flr(uits%2)==1 and
								flr(l_uits%2)!=1 then
		s.t=0
	end
end

eye_blk_t=6
eye_blk_s=0.24
function draw_eye(e)
	local s=0
	if e.t>=-eye_blk_t then
		local pc=5

		if e.t<0 and flr(e.t)%2==0 then
			pc=7
		end

		pal(7,pc)
		pal(9,pc)
		pal(10,0)
		pal(15,pc)

		s=28+mid(
			0,
			abs(10-flr(e.t)),
			3)
	else
		s=31-mid(
			0,
			abs(eye_blk_t+4+flr(e.t)),
			3)
	end
	spr(s,e.x-4,e.y-4,1,1,e.x<pp.x)
	pal()
end

function update_eye(e)
	if e.t>=0 then
		e.t+=eye_blk_s
		if(e.t>14)e.t=0
		e.can_hurt=false
		if col_bb(e,pp) then
			e.t=-1
		end
	else
		e.t-=eye_blk_s
		if e.t<=-eye_blk_t then
			e.can_hurt=true
		end
		if(e.t<-eye_blk_t-7)e.t=11
	end
end

--this is a crazy hack
function draw_title_text(t)
	print(t.s,t.x-2,t.y-3)
	//draw_bb(t)
end
__gfx__
000000001111111100000000000000011100000000000000000000000d555550000000000000000000000000009009000000000000008000cc7cccccc777cccc
00000000111111110000000000000111111000000000000000000000d58888500000ff0f000000000000000009009000000000000000880077c7cc7ccccc7777
00000000111111110000000000001111111100000000000000000000d5888850ff6f66660050500000000000999900000000000088888880cccc7777cccccccc
00000000111111110000000000011111111110000000001111000000d5888850696969690005000000000000090009000000000088888888cccccccc7c77cccc
00000000111111110000000000011111111110000000111111110000d5555555666666660050500000000000009000900000000088888880cccccccccccc7cc7
00000000111111110011110000111111111111000001111111111000d555d5d5666666660000000000000000000099990000000000008800ccccccccccccc77c
00000000111111110111111001111111111111000111111111111000dd5d5d55666666660000000000000000000900900000000000008000c777cccccccccccc
00000000111111111111111111111111111111101111111111111110dd555555600660060000000000000000009009000000000000000000cccc7c77cccccccc
01110000777770070777077707770777077707770000000000000000066666d0000a000000000000030000000000000000000000000000000000000000000000
100010007c7c700770007000700070007c0c70c070007770000000000655556d00aaa000000000003b3000000000000000ffff0000ffff0000ffff0000ffff00
100010007777700770007000705575007ccc7ccc7000c7c0000555000655556d0aa1aa000000000030300000000000000f9999f00f9999f00f9999f00f0000f0
110110007777700065506005655565556ccc6ccc60007070005775000655556d00aaa00000e0e0000000000000000000f999999ff999999ff077000ff077000f
011100007777000006660666066606660666066600000000005775006666666d000a0000000a00000000000000000000f999999ff799990ff7aa700ff7aa700f
00000000777700700700000c000000000000000000000700005665006d6d666d0030000000e0e0000000000000000000f799990ff7aa700ff7aa700ff7aa700f
000000007c7c077700c007000000000000000000000000000000000066d6d6dd003000000003000000000000000000000f7700f00f7700f00f7700f00f7700f0
0000000077770070700000c000000000000000000000000000000000666666dd0003000000300000000000000000000000ffff0000ffff0000ffff0000ffff00
77700000777700000c00000000000000000070080077700000777000000000007777770799999909888889098999990999999909000070000000700001000101
76070770777700007000007c0eeeded0000670880755570007555700000670007707001099090010980900108809001099090060000670000006700000010000
07677067777700000000c00000dd5d00005fdf087558557075555570006677007010110790601109901011098010160990101109005fdf00005fdf0001000000
006707677c7c0000700c00008888282277dddd687588857075bbb57006655660770110779901109999061099890160999901109877dddd6077dddd6000010000
0070000000000000000070000000000006dddd77755855707555557006650660770110779901109999061099890160999901109826dddd7706dddd7700100000
070707700000000000c000c000000000005dd5000755570007555700007766007010010790100109906001099010060990100108205dd500005dd50001000000
7607076700000000000000000333d3d0000760000077700000777000000760007010707790109089906090999010909990109088220760000007602000000000
677000770000000000000000bbbb3b33000700000000000000000000000000000107777706088888010999990109999901099998200700000007222200000000
33000033990000990000000000000000000bb0000000000088887000000000000000000000000c000000c0000000000000000600000000000000000000000000
3bbb00039aaa0009000000000002200000b33b000000700008067000004440000000000000000c000000c00000c0000000000600000dd0000000000000000000
00b000000a00000000222200002ee20000b33b0b005fdf00005fdf00049994000044400000c0c1c0000c1c0000cc000c00606d6000d99d000000000000000000
00b0bbb00a00aaa002eeee2002eeee20bbb7370b07dddd0077dddd6004797940049994000c1c11c00cc111c00cc1c0cc06d6dd600d8888d000dddd0000000000
00b0b0b00aaaa0a02eeeeee202e7e720b0b33bbb00dddd7006dddd770499994004797940c111111cc111111cc1111c1c6dddddd60d7879d00d8998d000dddd00
0000bbb00000aaa02eee7e7202eeee20b0b33b00005dd500005dd5000444444004999940c11ff11cc11ff11cc11ff11c6ddffdd60d8889d0d888888d0d8998d0
3000b0039000a00902222220002222000b3bb3b0000700000007600000500500044444400c1ff1c00c1ff1c00c1ff1c006dffd6000dddd00d788799dd788879d
330000339900009900000000000000000bb00bb00000000000070000055055000550550000cccc0000cccc0000cccc0000666600000660000dddddd0dddddddd
0555555003113113035535530131b1b000000000000000000004400000ffff00055555500911911a0a55a55a01a1a1a00ff90f90077777700904909005555550
50dddd051311300353dd3d033b1b13300000000000000000000f90000f0000f05044440519119009594494099a1a1990ffff9f997000000740400404511ff115
5d0dd0d5d05301d35d0dd3d3b331333d000000000000000000044000f00f000f54044045405a014954044949a991aaad9fff9ff9700006070404904051f11f15
5dd00dd5dd0311dd53d03dd533b3b13b000000000000000000094000f0f0007f54400445440911445940944599a9a1aa0ffffff970600007000000005f11c1f5
5dd00dd5dd05011d5dd03dd3b303033d000000000000000000044000f000707f544004454405011454409449a90909ad9ff9ff9070600007000000005fccccf5
5d0dd0d5d01550115d0dd0d5d3135b33000800000060000000099000f000077f540440454015501154044045d9194a9a09909900706660070000000051cccc15
50dddd050111550150dddd050113550300898000066600000004f0000f0777f05044440501115501504444050119440900000000700000070000000051cccc15
0555555011111110055555501311311300080000005000000004400000ffff000555555011111110055555501911911900000000077777700000000005cccc50
055555500611611676d67d7076767670000000000000000000077000007777000000000002112112021021220020202000000a0000000bbb00000bbb00000000
5066660516116006dddd777767777777000000000000000000077000077770700011110011111001111111012202011000a0a0000ccc03330eee033300000000
56066065d05601d67d7d7dc7707777c7000000000000000000047000777607070101101010510101110110112110111d0a00a00a0c0c0f440e000f4400000000
56600665dd0611dddddc07d76c7c07070000000000e070000009d000776776d7011001101501110111101101112120120a0a0aa00c0c01f400ee01f400000000
56600665dd05011dd07ddc06607ccc0600000000000a0000000dd000d06076670110011005050111110011011101011d0aa0a0900ccc01f40eee01f400000000
56066065d0155011dddd70d66c0c70c6000700000070700000099000d0007667010110100005501111011011d1015111a0a090a000000f4400000f4400000000
5066660501115501ddddddd667c607c60079700000636000000df0000d7d7dd700111100000055011011110100015501909a0a00555ff555555ff55500000000
055555501111111067606760676067600668660006366600000dd00007dddd000000000000000110011111100100100199a90909111111111111111100000000
0555555009ff9ff90fffff5f0fffff9f0000000000300300000766dc000766dc00000000030003030000000000000000000000000e8888e003bbbb3005055050
50ffff05f9ff900959ff9dfff99ff9f90000000000b03b00706766dc706766dc0000000003003003000001000060000000000060e000000e3000000350000005
5f0ff0f5f9f90ff9fffff9f99ffff9990000000000033303766766dc766766dc000099800000300000001110006000000000006080088008b000000b00000000
5ff00ff5ff99fff9f9ff9ff5ff99fff9000000000300b30b07c076c007c076c008098999000003000000010005d000600060056080888808b0bbbb0b50000005
5ff00ff5df090ffdfdff9ff9f99f09ff40000400b3303330070076c0070076c088800500000000000000010005d60060006005d680888808b0bbbb0b50000005
5f0ff0f5d0155ff1fd0fd0f5ff9950f90400400033b03300000077c0000077c005000600000000000100010055d605d005605dd680088008b000000b00000000
50ffff050111550150dddd0509ff55f100440400b3303b0000000700000007000060006000000000010001005dd605d605d65dd6e000000e3000000350000005
055555501111111005555550191191900040000033b03300ee0000008800000006000060000000000100010000000000000000000e8888e003bbbb3005055050
011111110e11e11e0e55e55e0e12e21e33000033bb0000bb220000228800008800aaaaa000aaaaa000aaa0000aaaaa00aaaaaaaaaaaaaaaa00aaaaa00aaaaaa0
111110011211200e5edd2d0ee2e12e2e3bbb0003b333000b28880002822200080aaaaaaa0aaaaaaa00aaa0000aaaaaa0aaaaaaaaaaaaaaaa0aaaaaa0aaaaaaaa
d05101ddd05e01d25d0dd2de20eee22200b0bbb0003033300080888000202220aaa000aaaaa00aaa0aaaa0000aa00aaa000aaa000aa000000aa00aa0aaaaaaaa
dd0511ddd20211dd52d02dd5dd2e222e00b0b0b0003030300080808000202020aa000000aa0000aa0aaa0000aaa000aa00aaaa00aaaaaa00aaa00aa0aa0aa0aa
dd05011dd202011d5dd02dd2de25eeed00b0bbb0003033000080888000202200aa00aaaaaa0000aa0aaa0000aaa000aa00aaa000aaaaaa00aa000aaaaa0aa0aa
d0155011d21550115d0dd0d5d02550ee0000b0b0000030300000808000002020aaa000aaaaa00aaaaaaa0000aa000aaa0aaaa000aa00000aaaaaaaaaa00000aa
011155010211550150dddd050111550e3000b0b3b000333b2000808280002228aaaaaaa0aaaaaaa0aaaaaaaaaaaaaaa00aaa0000aaaaaaaaa0000aaaa00000aa
1111111011111110055555501121111033000033bb0000bb22000022880000880aaaaa000aaaaa00aaaaaaaaaaaaa0000aaa0000aaaaaaaaa0000aaaa00000aa
__gff__
0000000000000000000000000000808000000000000000000000000000000000000000000000000000000000000000000000000000000000000000000000000001010101808080800101010102010201010101018080808001010101800101000101010180800000808080000001010001010101000000000000000000000000
0000000000000000000000000000000000000000000000000000000000000000000000000000000000000000000000000000000000000000000000000000000000000000000000000000000000000000000000000000000000000000000000000000000000000000000000000000000000000000000000000000000000000000
__map__
00000000000000000000000000000000000000000000000000004343435d4141704143434343434343434300000000004241414141704143430044000043434300000000000000000000004170414343414143434341414142414343430041000000000000000000000000000000000000000000000000000000000000000000
00000000000031000000000000000000000000000000000000002d696900414141416970006900696975414400004700696900692d0070424100431600696970000000000000000000000069417041414141414141415d704140414141004200002e0000002e00002e2e2e000000000000000000000000000000000000000000
0000000000000000000000000000000000000000470000000000000000004141416b006b000000000000434343454600000045000000417069004100000000410818003100000000000000006940744042417770694276417041414169007000002e2e00002e002e0000002e0000000000000000000000000000000000000000
00000000000000000000000000000000000000324600000000000000004470697016334500446b000000434343434300000043434e00692d0000412e004400414343334d6b000000000000000000000041410041004200696e6b6b4200006b00002e002e002e002e0000002e0000000000000000000000000000000000000000
0000000000000000000000000000470000003543430032000000000000434300414343434343434300004170416969000000414144000000000069434343006941416b0042000000000000000000000043430041004d00446e00004200441632002e00002e2e002e0000002e0000000000000000000000000000000000000000
0000000000000000000000000000460000000069416b4e4e354242426b704100417069166941416900004141690000000000697043000000000000696941004443434300420000000000000000004c00414100704e4343434300006b00434343002e0000002e00002e2e2e000000000000000000000000000000000000000000
0000000000000000000000000008460000000031434300000000690043436900415d4e420069000000007074000000000000006941002445000044000069004341416900694d004d004d004d350000454140354124690069696b0000006969410000000000000000000000000000000000000000000000000000000000000000
0000000000000000000000004343430000000043434300400000000069690000704d0042000000000000414242000000000000004100424200434300000000414170446b6b6b6b6b6b6b6b6b0000004241413241434300000042000000000070002e2e2e00002e2e2e002e2e2e00000000000000000000000000000000000000
000000000000000000004e4e425d4100000035696941000032450000004700004343006b00000000000041003600006b000024174100006900694100004e007041434343434343434343434e0018004241704d4141410033194200470000004100002e00002e000000002e000000000000000000000000000000000000000000
000000000000000000000000000069000000000000696b6b434300003246440041690000336b430000007000364e0040000043437000000044000000002400414169004d69004d00694d00354e4343434343234343414e43434300460000007000002e00002e000000002e2e0000000000000000000000000000000000000000
0000000000000000470000000000000000000000000041704169000043434300704e4e4e4e4343003219350000000000000069692d000000430000000042007070236b4e6b6b4e6b6b4e6b6b4441417070414e4141420000414131460000197000002e00002e000000002e000000000000000000000000000000000000000000
000044070000004446001700440000000000003217006b6b00000000323516004133000000417000434343004700400031440000000024004100004436426b414143434d42424d42420043434343434141410070414100434343434300004343002e2e2e00002e2e2e002e2e2e00000000000000000000000000000000000000
0043434343434343434343434343000000000043430000004700000043434300704e4e4e4e6900006969690046440000434300000000430070004343434343704170690000000000000069697541417041750036696d006969417000003674410000000000000000000000000000000000000000000000000000000000000000
000042414343705d705d7041690000000000007041000000464400004141690041310000001700000000000043430000416900000000416b412e160069417041706900000000000000000000006d694141000036006d4e0000414100003600700000000000000000000000000000000000000000000000000000000000000000
00000040414141007000700000000000000000694100006b43430000700000004343000043430000000000006941000069000000430041704100430000694141410000160000000000000000446d174170004436176d000019704100453600410031000000000000000000000000000000000000000000000000000000000000
000000000070000069000000000000000000000000000070416900006900000070690000694100000000000000000078000000007000704100006900000000690000006d00006d00006d000043434343690043434300000043436900434300000040000000000000000000000000000000000000000000000000000000000000
